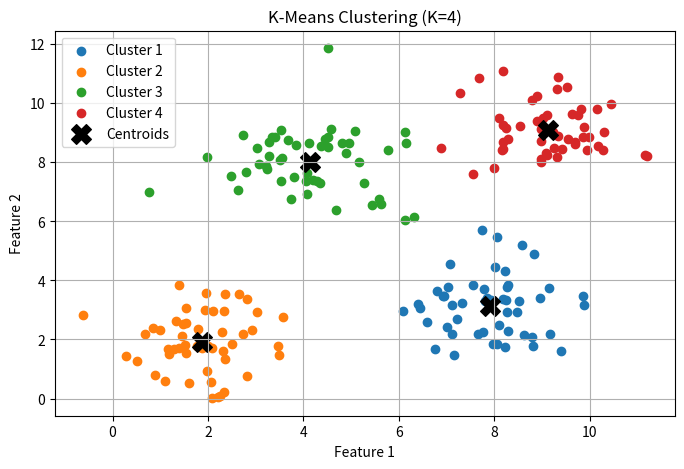

Python code for this plot:
import numpy as np
import matplotlib.pyplot as plt

np.random.seed(42)
X1 = np.random.randn(50, 2) + [2, 2]
X2 = np.random.randn(50, 2) + [8, 3]
X3 = np.random.randn(50, 2) + [4, 8]
X4 = np.random.randn(50, 2) + [9, 9]
X = np.vstack((X1, X2, X3, X4))


def euclidean_distance(point, centroid):
    return np.sqrt(np.sum((point - centroid) ** 2))

def kmeans(X, k, max_iters=100, seed=42):
    rng = np.random.default_rng(seed)
    centroids = X[rng.choice(len(X), size=k, replace=False)].copy()

    for _ in range(max_iters):
        labels = []
        for point in X:
            distances = [euclidean_distance(point, c) for c in centroids]
            labels.append(np.argmin(distances))
        labels = np.array(labels)

        new_centroids = centroids.copy()
        for i in range(k):
            if np.any(labels == i):
                new_centroids[i] = X[labels == i].mean(axis=0)

        if np.allclose(centroids, new_centroids):
            centroids = new_centroids
            break
        centroids = new_centroids

    # Reassign points using final centroids
    labels = np.array([
        np.argmin([euclidean_distance(point, c) for c in centroids])
        for point in X
    ])
    return centroids, labels

k = 4
centroids, labels = kmeans(X, k)
print("Centroids:\n", centroids)


plt.figure(figsize=(8, 5))
for i in range(k):
    points = X[labels == i]
    plt.scatter(points[:, 0], points[:, 1], label=f"Cluster {i + 1}")
plt.scatter(centroids[:, 0], centroids[:, 1], marker="X", color="black", s=200, label="Centroids")
plt.title(f"K-Means Clustering (K={k})")
plt.xlabel("Feature 1")
plt.ylabel("Feature 2")
plt.legend()
plt.grid(True)
plt.show()
